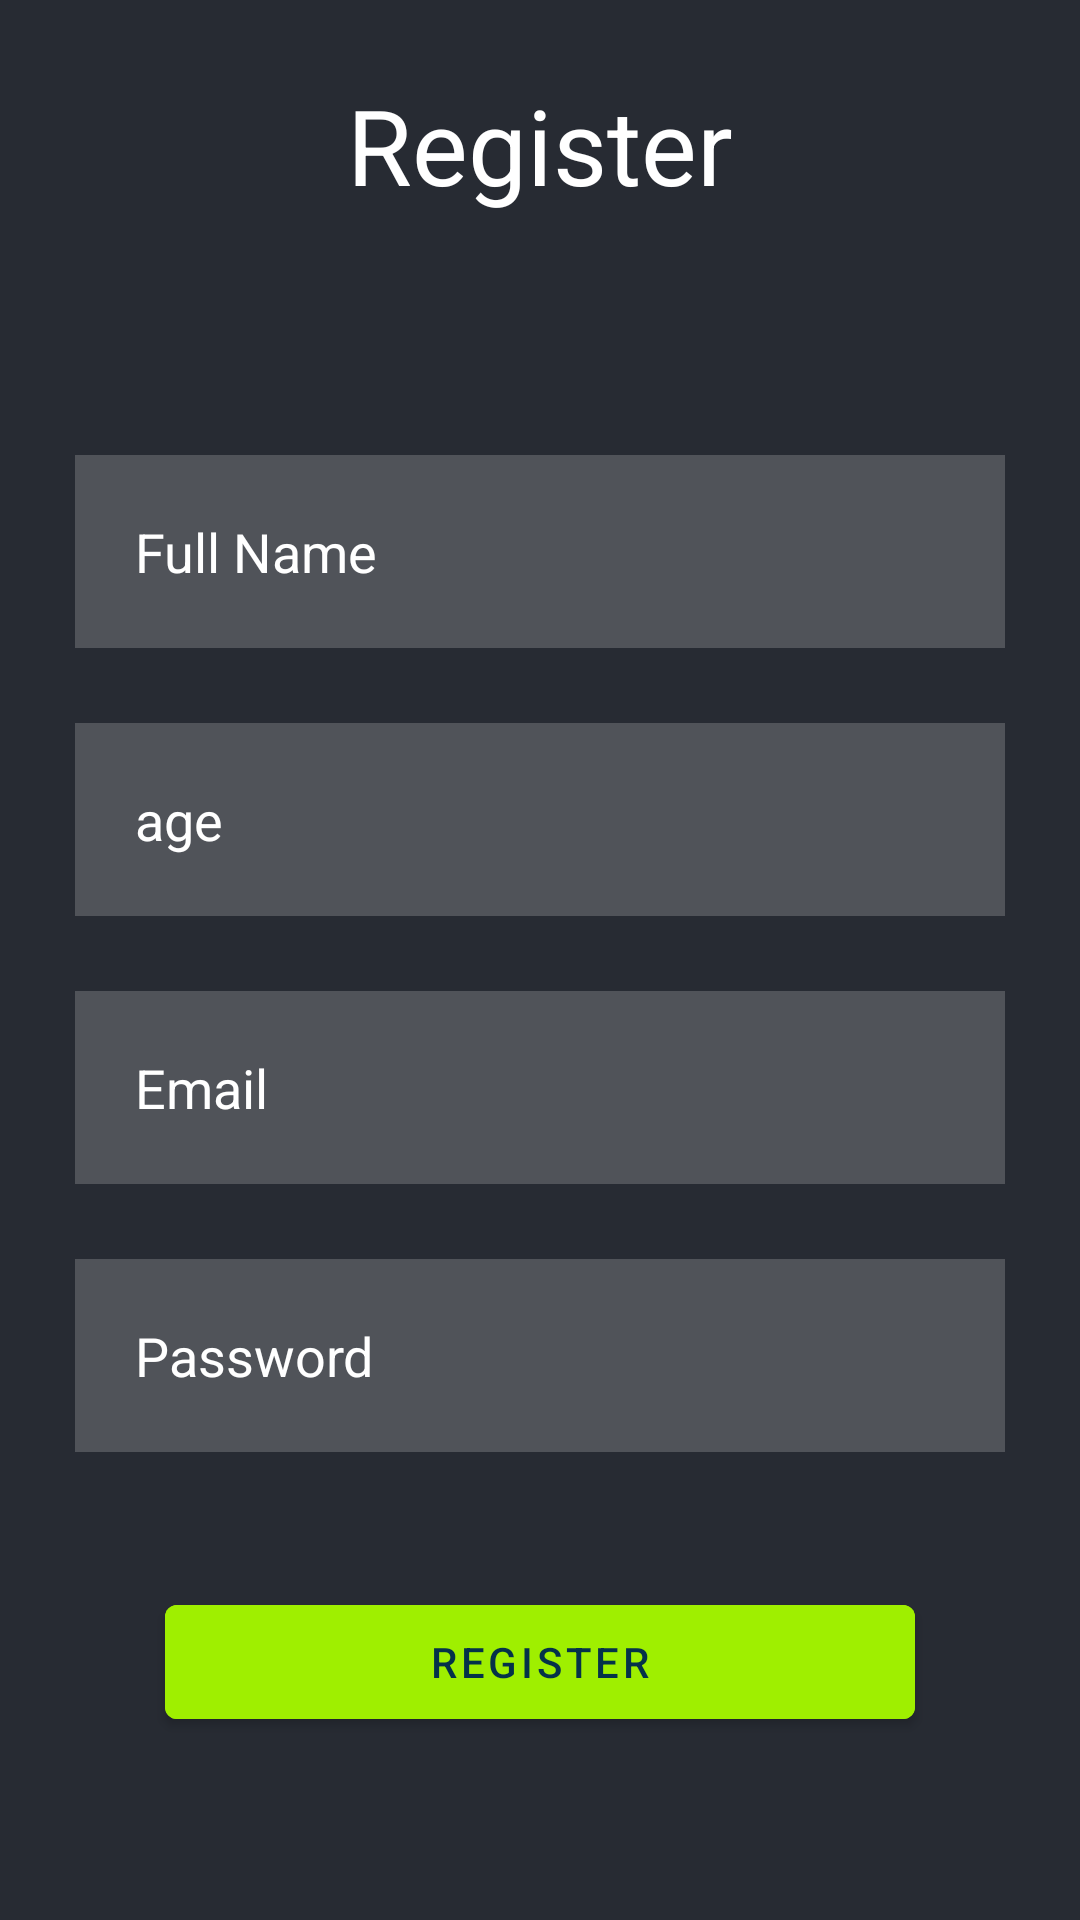

Reconstruct the res/layout file that produces this screen, plus the resources it refers to.
<!-- AndroidManifest.xml: application theme Theme.JSFinalCryptoApp -->
<!-- res/layout/activity_register_user.xml -->
<?xml version="1.0" encoding="utf-8"?>
<androidx.constraintlayout.widget.ConstraintLayout xmlns:android="http://schemas.android.com/apk/res/android"
    xmlns:app="http://schemas.android.com/apk/res-auto"
    xmlns:tools="http://schemas.android.com/tools"
    android:layout_width="match_parent"
    android:layout_height="match_parent"
    android:background="@color/black_shade_2"
    tools:context=".Register_User">

    <TextView
        android:id="@+id/registerTittle"
        android:layout_width="match_parent"
        android:layout_height="wrap_content"
        android:layout_margin="25dp"
        android:layout_marginTop="75dp"
        android:gravity="center"
        android:text="Register"
        android:textColor="@color/white"
        android:textSize="35dp"
        app:layout_constraintTop_toTopOf="parent"
        tools:layout_editor_absoluteX="25dp" />

    <EditText
        android:id="@+id/full_username"
        android:layout_width="match_parent"
        android:layout_height="wrap_content"
        android:layout_marginHorizontal="25dp"
        android:layout_marginTop="80dp"
        android:background="#30ffffff"
        android:drawablePadding="20dp"
        android:hint="Full Name"
        android:padding="20dp"
        android:textColor="@color/white"
        android:textColorHint="@color/white"
        app:layout_constraintTop_toBottomOf="@+id/registerTittle" />

    <EditText
        android:id="@+id/age"
        android:layout_width="match_parent"
        android:layout_height="wrap_content"
        android:layout_marginHorizontal="25dp"
        android:layout_marginTop="25dp"
        android:background="#30ffffff"
        android:drawablePadding="20dp"
        android:hint="age"
        android:padding="20dp"
        android:textColor="@color/white"
        android:textColorHint="@color/white"
        app:layout_constraintTop_toBottomOf="@+id/full_username" />

    <EditText
        android:id="@+id/email"
        android:layout_width="match_parent"
        android:layout_height="wrap_content"
        android:layout_marginHorizontal="25dp"
        android:layout_marginTop="25dp"
        android:background="#30ffffff"
        android:drawablePadding="20dp"
        android:hint="Email"
        android:padding="20dp"
        android:textColor="@color/white"
        android:textColorHint="@color/white"
        app:layout_constraintTop_toBottomOf="@+id/age" />

    <EditText
        android:id="@+id/passwd"
        android:layout_width="match_parent"
        android:layout_height="wrap_content"
        android:layout_marginHorizontal="25dp"
        android:layout_marginTop="25dp"
        android:background="#30ffffff"
        android:drawablePadding="20dp"
        android:hint="Password"
        android:inputType="textPassword"
        android:padding="20dp"
        android:textColor="@color/white"
        android:textColorHint="@color/white"
        app:layout_constraintTop_toBottomOf="@+id/email" />

    <com.google.android.material.button.MaterialButton
        android:id="@+id/registerBTN"
        android:layout_width="250dp"
        android:layout_height="50dp"
        android:layout_centerHorizontal="true"
        android:layout_marginTop="45dp"
        android:backgroundTint="@color/login_green"
        android:text="Register"
        android:textColor="@color/login_blue"
        app:layout_constraintEnd_toEndOf="parent"
        app:layout_constraintHorizontal_bias="0.5"
        app:layout_constraintStart_toStartOf="parent"
        app:layout_constraintTop_toBottomOf="@id/passwd" />


</androidx.constraintlayout.widget.ConstraintLayout>
<!-- resources referenced by this layout -->
<resources>
  <color name="black_shade_2"> #272B33</color>
  <color name="login_blue">#043249</color>
  <color name="login_green">#9fef00</color>
  <color name="white">#FFFFFFFF</color>
  <style name="Theme.JSFinalCryptoApp" parent="Theme.MaterialComponents.DayNight.DarkActionBar">
          
          <item name="colorPrimary">@color/purple_500</item>
          <item name="colorPrimaryVariant">@color/purple_700</item>
          <item name="colorOnPrimary">@color/white</item>
          
          <item name="colorSecondary">@color/teal_200</item>
          <item name="colorSecondaryVariant">@color/teal_700</item>
          <item name="colorOnSecondary">@color/black</item>
          
          <item name="android:statusBarColor" tools:targetApi="l">?attr/colorPrimaryVariant</item>
          
      </style>
  <color name="purple_500">#FF6200EE</color>
  <color name="purple_700">#FF3700B3</color>
  <color name="teal_200">#FF03DAC5</color>
  <color name="teal_700">#FF018786</color>
  <color name="black">#FF000000</color>
</resources>
